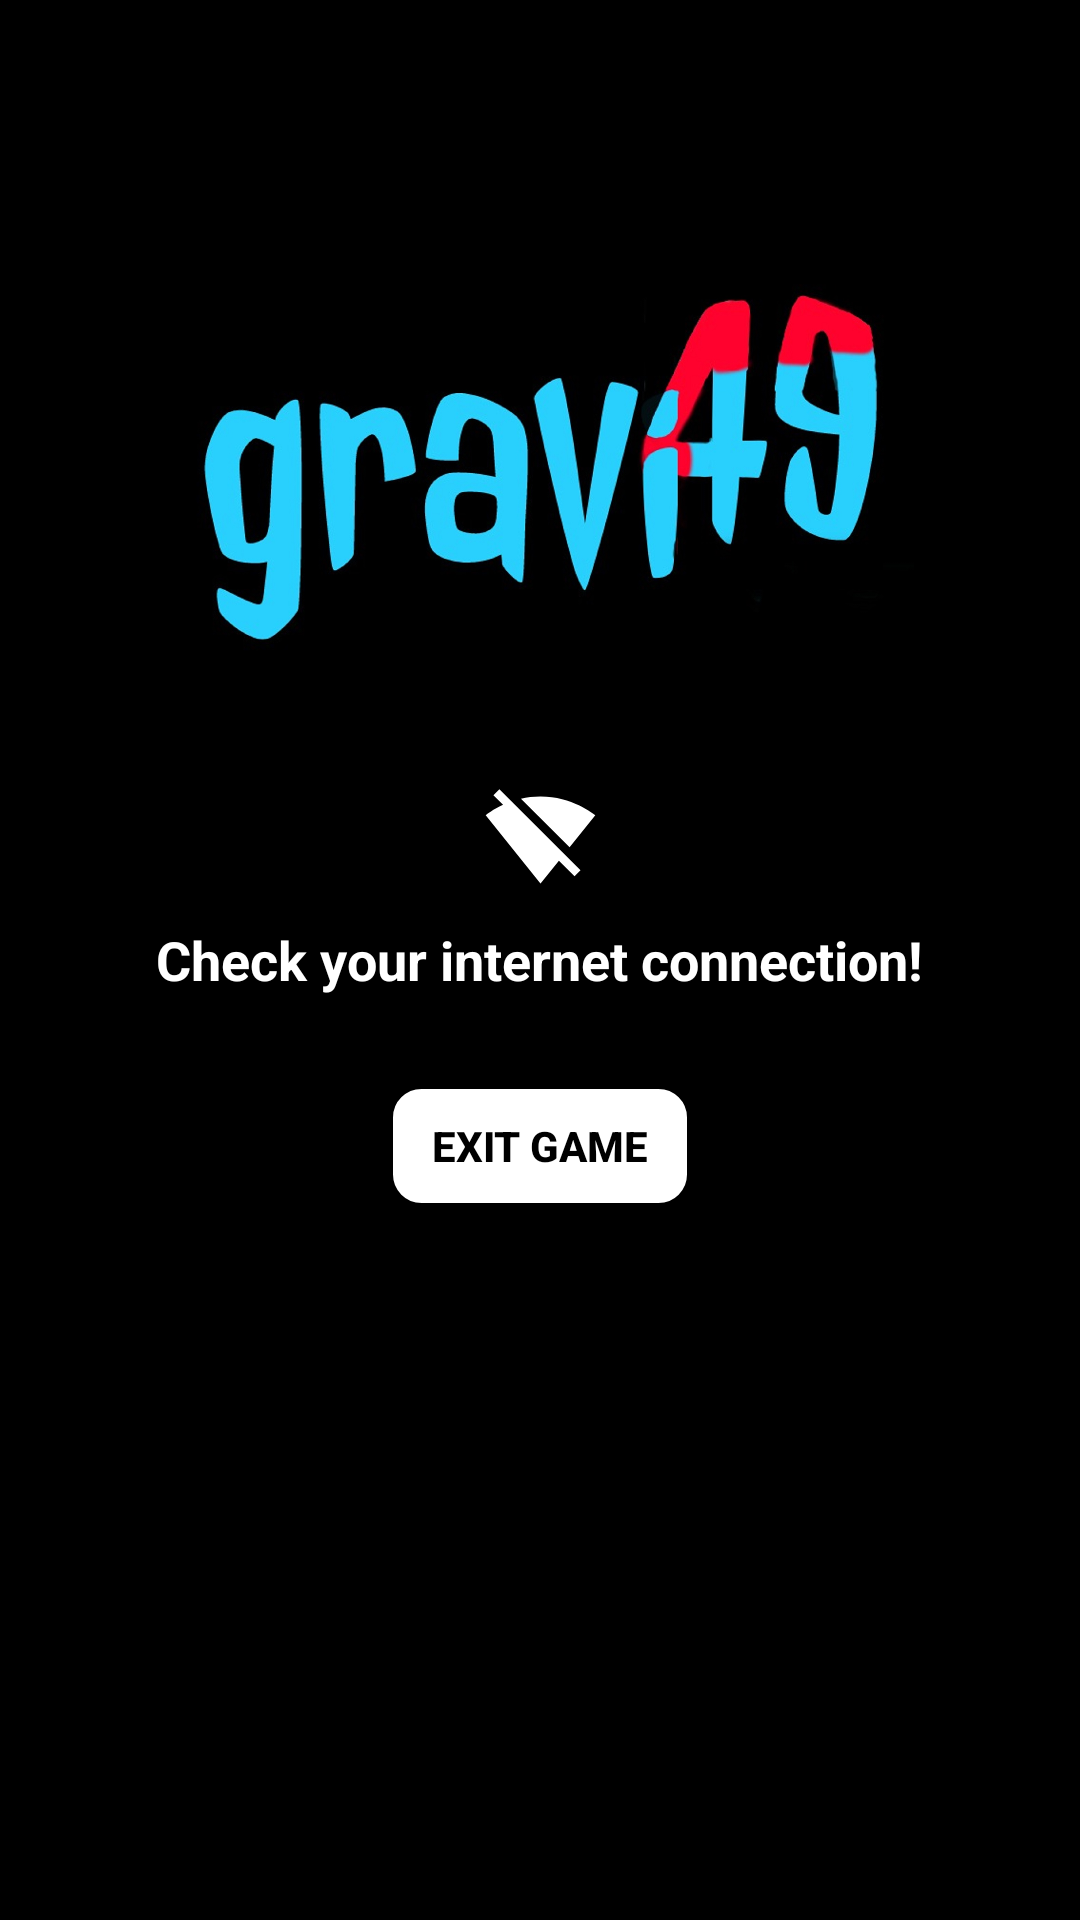

Android layout source for this screen:
<!-- AndroidManifest.xml: activity theme FullscreenTheme. -->
<!-- res/layout/activity_no_network.xml -->
<?xml version="1.0" encoding="utf-8"?>
<RelativeLayout xmlns:android="http://schemas.android.com/apk/res/android"
    xmlns:app="http://schemas.android.com/apk/res-auto"
    xmlns:tools="http://schemas.android.com/tools"
    android:layout_width="match_parent"
    android:layout_height="match_parent"
    android:background="@color/colorPrimaryDark"
    tools:context=".activities.NoNetworkActivity">

    <Button
        android:id="@+id/btnExit"
        android:layout_width="100dp"
        android:layout_height="40dp"
        android:layout_below="@+id/txtNoNetwork"
        android:layout_centerHorizontal="true"
        android:layout_margin="20dp"
        android:textStyle="bold"
        android:background="@drawable/button3"
        android:text="EXIT GAME"
        android:textColor="@color/colorPrimaryDark" />

    <ImageView
        android:id="@+id/imgNoNetwork"
        android:layout_width="80dp"
        android:layout_height="80dp"
        android:layout_above="@+id/txtNoNetwork"
        android:layout_below="@+id/imgLogo"
        android:layout_centerHorizontal="true"
        android:layout_marginTop="30dp"
        android:src="@drawable/ic_no_network" />

    <ImageView
        android:id="@+id/imgLogo"
        android:layout_width="266dp"
        android:layout_height="150dp"
        android:layout_marginTop="80dp"
        android:layout_centerHorizontal="true"
        android:src="@drawable/gravity_logo" />

    <TextView
        android:id="@+id/txtNoNetwork"
        android:layout_width="wrap_content"
        android:layout_height="wrap_content"
        android:layout_centerInParent="true"
        android:layout_centerHorizontal="true"
        android:layout_margin="10dp"
        android:gravity="center_horizontal"
        android:text="@string/no_network"
        android:textAlignment="center"
        android:textColor="#FFFFFF"
        android:textSize="18sp"
        android:textStyle="bold" />

</RelativeLayout>
<!-- resources referenced by this layout -->
<resources>
  <color name="colorPrimaryDark">#000000</color>
  <!-- drawable button3 (drawable) -->
  <?xml version="1.0" encoding="utf-8"?>
  <shape xmlns:android="http://schemas.android.com/apk/res/android" android:shape="rectangle" >
      <solid
          android:color="#ffffff"
          />
      <padding
          android:left="0dp"
          android:top="0dp"
          android:right="0dp"
          android:bottom="0dp"
          />
      <size
          android:width="50dp"
          android:height="50dp"
          />
      <stroke
          android:width="1dp"
          android:color="#000000"
          />
      <corners android:radius="10dp"/>
  </shape>
  <!-- drawable gravity_logo: png bitmap (drawable-xxhdpi, 175106 bytes) -->
  <!-- drawable ic_no_network (drawable-anydpi) -->
  <vector xmlns:android="http://schemas.android.com/apk/res/android"
      android:width="24dp"
      android:height="24dp"
      android:viewportWidth="24"
      android:viewportHeight="24"
      android:tint="#FFFFFF"
      android:alpha="1.0">
    <group android:translateY="0.5">
      <path
          android:fillColor="@android:color/white"
          android:pathData="M23.64,7c-0.45,-0.34 -4.93,-4 -11.64,-4 -1.5,0 -2.89,0.19 -4.15,0.48L18.18,13.8 23.64,7zM17.04,15.22L3.27,1.44 2,2.72l2.05,2.06C1.91,5.76 0.59,6.82 0.36,7l11.63,14.49 0.01,0.01 0.01,-0.01 3.9,-4.86 3.32,3.32 1.27,-1.27 -3.46,-3.46z"/>
    </group>
  </vector>
  <string name="no_network">Check your internet connection!</string>
  <style name="FullscreenTheme." parent="Theme.AppCompat.NoActionBar">
          <item name="windowNoTitle">true</item>
          <item name="android:forceDarkAllowed" tools:ignore="NewApi">false</item>
          <item name="android:windowFullscreen">true</item>
  
      </style>
</resources>
